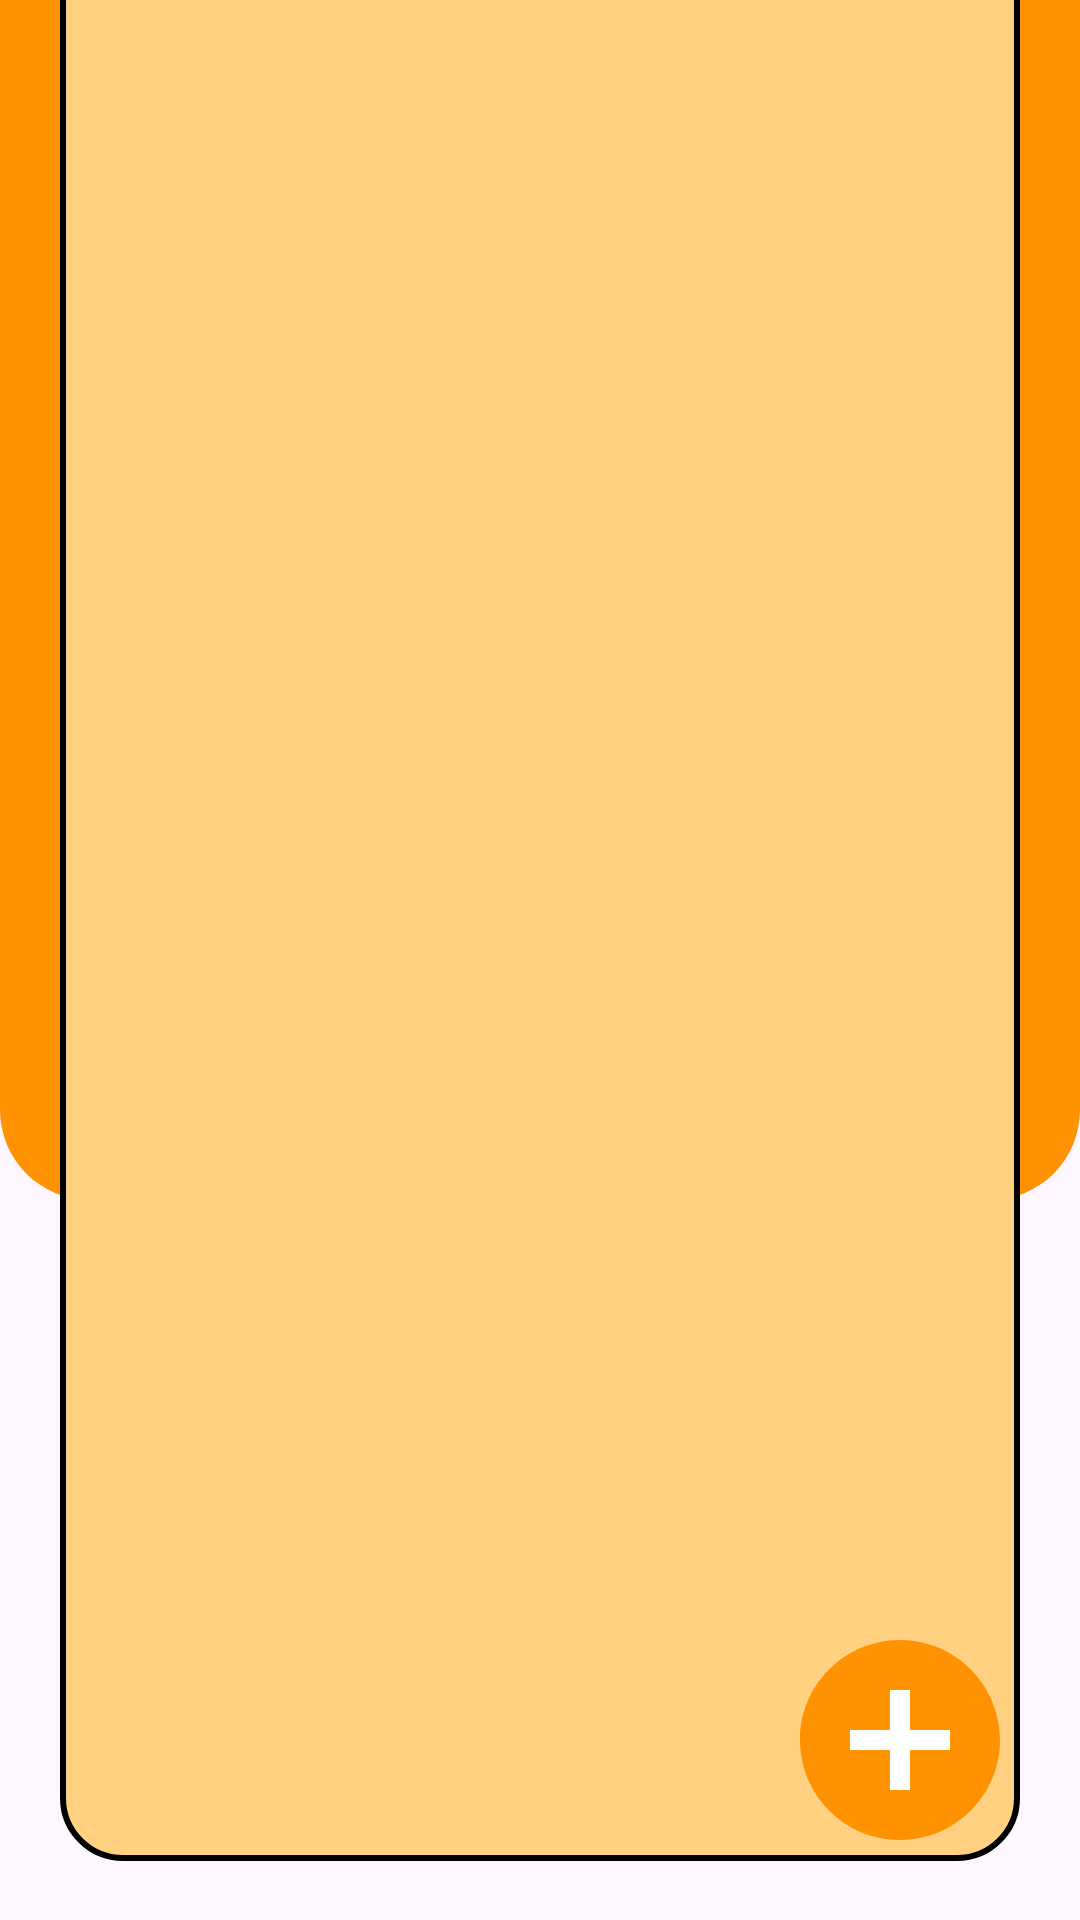

Reconstruct the res/layout file that produces this screen, plus the resources it refers to.
<!-- AndroidManifest.xml: application theme Theme.Database -->
<!-- res/layout/activity_penjualan.xml -->
<?xml version="1.0" encoding="utf-8"?>
<androidx.constraintlayout.widget.ConstraintLayout xmlns:android="http://schemas.android.com/apk/res/android"
    xmlns:app="http://schemas.android.com/apk/res-auto"
    xmlns:tools="http://schemas.android.com/tools"
    android:id="@+id/main"
    android:layout_width="match_parent"
    android:layout_height="match_parent"
    tools:context=".bahan.ActivityBahan">

    <androidx.appcompat.widget.AppCompatButton
        android:id="@+id/kembali"
        android:layout_width="50dp"
        android:layout_height="50dp"
        android:layout_marginTop="40dp"
        android:background="@drawable/baseline_arrow_back_ios_new_24"
        app:layout_constraintTop_toTopOf="parent"
        tools:ignore="MissingConstraints" />

    <FrameLayout
        android:layout_width="match_parent"
        android:layout_height="400dp"
        android:background="@drawable/bg_judul"
        tools:ignore="MissingConstraints">

        <TextView
            android:layout_width="match_parent"
            android:layout_height="100dp"
            android:paddingTop="20dp"
            android:layout_marginTop="20dp"
            android:text="P E N J U A L A N"
            android:textAlignment="center"
            android:textColor="@color/black"
            android:textSize="35dp"
            android:textStyle="bold|italic">

        </TextView>
    </FrameLayout>

    <FrameLayout
        android:layout_width="match_parent"
        android:layout_height="650dp"
        android:layout_margin="20dp"
        android:paddingTop="20dp"
        android:background="@drawable/bg_data"
        app:layout_constraintBottom_toBottomOf="parent"
        tools:ignore="MissingConstraints">

        <androidx.constraintlayout.widget.ConstraintLayout
            android:layout_width="match_parent"
            android:layout_height="match_parent">

            <androidx.recyclerview.widget.RecyclerView
                android:id="@+id/list"
                android:layout_width="0dp"
                android:layout_height="0dp"
                app:layout_constraintBottom_toBottomOf="parent"
                app:layout_constraintLeft_toLeftOf="parent"
                app:layout_constraintRight_toRightOf="parent"
                app:layout_constraintTop_toTopOf="parent"
                tools:listitem="@layout/list_bahan"/>

        </androidx.constraintlayout.widget.ConstraintLayout>

    </FrameLayout>

    <FrameLayout
        android:layout_width="40dp"
        android:layout_height="40dp"
        android:layout_marginRight="40dp"
        android:layout_marginBottom="40dp"
        android:background="@color/white"
        app:layout_constraintBottom_toBottomOf="parent"
        app:layout_constraintEnd_toEndOf="parent"
        tools:ignore="MissingConstraints" />

    <androidx.appcompat.widget.AppCompatButton
        android:id="@+id/tambah"
        android:layout_width="80dp"
        android:layout_height="80dp"
        android:layout_marginRight="20dp"
        android:layout_marginBottom="20dp"
        android:background="@drawable/baseline_add_circle_24"
        app:layout_constraintBottom_toBottomOf="parent"
        app:layout_constraintEnd_toEndOf="parent"
        tools:ignore="MissingConstraints" />

</androidx.constraintlayout.widget.ConstraintLayout>
<!-- res/layout/list_bahan.xml (included above) -->
<?xml version="1.0" encoding="utf-8"?>
<androidx.constraintlayout.widget.ConstraintLayout
    xmlns:android="http://schemas.android.com/apk/res/android"
    android:layout_width="match_parent"
    android:layout_height="wrap_content"
    xmlns:app="http://schemas.android.com/apk/res-auto"
    xmlns:tools="http://schemas.android.com/tools"
    android:layout_marginLeft="10dp"
    android:layout_marginRight="10dp"
    android:paddingTop="10dp"
    android:paddingLeft="10dp"
    android:paddingRight="10dp"
    android:backgroundTint="@color/sec_bg"
    android:background="@drawable/bg_pilihan">

    <TextView
        android:id="@+id/namaBahan"
        android:layout_width="0dp"
        android:layout_height="wrap_content"
        android:textColor="@color/main_font"
        android:textStyle="bold"
        android:layout_marginEnd="10dp"
        android:layout_marginBottom="30dp"
        android:text="Tepung"
        android:fontFamily="@font/inter"
        app:layout_constraintTop_toTopOf="parent"
        app:layout_constraintBottom_toBottomOf="parent"
        app:layout_constraintStart_toStartOf="parent"
        app:layout_constraintEnd_toStartOf="@+id/edit"/>
    <TextView
        android:id="@+id/harga"
        android:layout_width="0dp"
        android:layout_height="wrap_content"
        app:layout_constraintTop_toBottomOf="@id/namaBahan"
        app:layout_constraintStart_toStartOf="@id/namaBahan"
        android:text="Rp 900000"
        android:fontFamily="@font/inter"/>

    <TextView
        android:id="@+id/date"
        android:layout_width="wrap_content"
        android:layout_height="wrap_content"
        android:text="19 februari 2024"
        android:fontFamily="@font/inter"
        app:layout_constraintEnd_toEndOf="parent"
        app:layout_constraintTop_toTopOf="parent" />

    <ImageButton
        android:id="@+id/edit"
        android:layout_width="24dp"
        android:layout_height="24dp"
        android:layout_marginRight="5dp"
        android:layout_marginBottom="10dp"
        android:background="@null"
        android:src="@drawable/outline_edit_20"
        app:layout_constraintTop_toBottomOf="@id/date"
        app:layout_constraintEnd_toStartOf="@+id/hapus"
        app:layout_constraintBottom_toBottomOf="parent"/>
    <ImageButton
        android:id="@+id/hapus"
        android:layout_width="24dp"
        android:layout_height="24dp"
        android:layout_marginBottom="10dp"
        android:background="@null"
        android:src="@drawable/baseline_delete_outline_20"
        app:layout_constraintTop_toBottomOf="@id/date"
        app:layout_constraintBottom_toBottomOf="parent"
        app:layout_constraintEnd_toEndOf="parent"/>

    <View
        android:layout_width="match_parent"
        android:layout_height="1dp"
        android:background="@color/grey"
        app:layout_constraintBottom_toBottomOf="parent"
        app:layout_constraintTop_toBottomOf="@id/edit"
        android:layout_marginTop="10dp"/>

</androidx.constraintlayout.widget.ConstraintLayout>
<!-- resources referenced by this layout -->
<resources>
  <color name="black">#FF000000</color>
  <color name="grey">#C5C5C7</color>
  <color name="main_font">#000000</color>
  <color name="sec_bg">#FFFFFF</color>
  <color name="white">#FFFFFFFF</color>
  <!-- drawable baseline_add_circle_24 (drawable) -->
  <vector xmlns:android="http://schemas.android.com/apk/res/android" android:height="24dp" android:tint="#FF9201" android:viewportHeight="24" android:viewportWidth="24" android:width="24dp">
        
      <path android:fillColor="@android:color/white" android:pathData="M12,2C6.48,2 2,6.48 2,12s4.48,10 10,10 10,-4.48 10,-10S17.52,2 12,2zM17,13h-4v4h-2v-4L7,13v-2h4L11,7h2v4h4v2z"/>
      
  </vector>
  <!-- drawable baseline_delete_outline_20 (drawable) -->
  <vector xmlns:android="http://schemas.android.com/apk/res/android" android:height="20dp" android:tint="#007AFF" android:viewportHeight="24" android:viewportWidth="24" android:width="20dp">
        
      <path android:fillColor="@android:color/white" android:pathData="M6,19c0,1.1 0.9,2 2,2h8c1.1,0 2,-0.9 2,-2L18,7L6,7v12zM8,9h8v10L8,19L8,9zM15.5,4l-1,-1h-5l-1,1L5,4v2h14L19,4z"/>
      
  </vector>
  <!-- drawable bg_data (drawable) -->
  <shape xmlns:android="http://schemas.android.com/apk/res/android">
      <solid
          android:color="@color/alpha"/>
      <stroke
          android:width="2dp"
          android:color="@color/black"/>
      <corners
          android:topLeftRadius="20dp"
          android:topRightRadius="20dp"
          android:bottomRightRadius="20dp"
          android:bottomLeftRadius="20dp"/>
  </shape>
  <!-- drawable bg_judul (drawable) -->
  <shape xmlns:android="http://schemas.android.com/apk/res/android">
      <solid
          android:color="@color/pink"/>
  
  
  
      <corners
          android:bottomLeftRadius="30dp"
          android:bottomRightRadius="30dp"/>
  </shape>
  <!-- drawable bg_pilihan (drawable) -->
  <shape xmlns:android="http://schemas.android.com/apk/res/android">
      <solid
          android:color="@color/alpha"/>
      <corners
          android:topRightRadius="16dp"
          android:topLeftRadius="16dp"
          android:bottomRightRadius="16dp"
          android:bottomLeftRadius="16dp"/>
  </shape>
  <!-- drawable outline_edit_20 (drawable) -->
  <vector xmlns:android="http://schemas.android.com/apk/res/android" android:height="20dp" android:tint="#007AFF" android:viewportHeight="24" android:viewportWidth="24" android:width="20dp">
        
      <path android:fillColor="@android:color/white" android:pathData="M14.06,9.02l0.92,0.92L5.92,19L5,19v-0.92l9.06,-9.06M17.66,3c-0.25,0 -0.51,0.1 -0.7,0.29l-1.83,1.83 3.75,3.75 1.83,-1.83c0.39,-0.39 0.39,-1.02 0,-1.41l-2.34,-2.34c-0.2,-0.2 -0.45,-0.29 -0.71,-0.29zM14.06,6.19L3,17.25L3,21h3.75L17.81,9.94l-3.75,-3.75z"/>
      
  </vector>
  <style name="Theme.Database" parent="Base.Theme.Database" />
  <color name="alpha">#FFD181</color>
  <color name="pink">#FF9201</color>
  <style name="Base.Theme.Database" parent="Theme.Material3.DayNight.NoActionBar">
          
          
      </style>
</resources>
